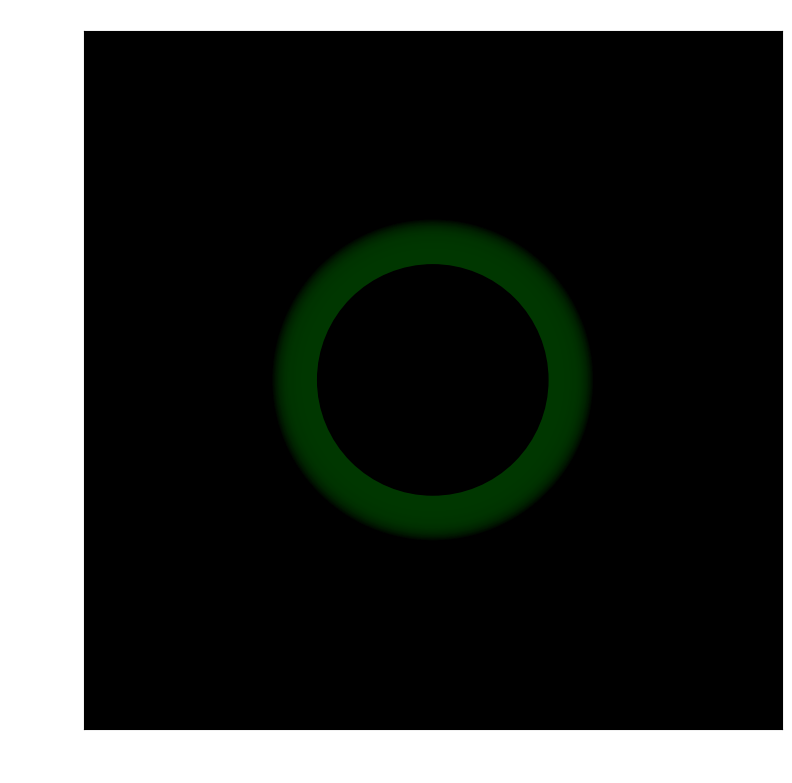

Generate this figure with matplotlib:
import numpy as np
import matplotlib.pyplot as plt
from matplotlib.animation import FuncAnimation

# Constants and Parameters
G = 6.67430e-11
c = 3e8
M = 5e30
a = 0.7
r_g = G * M / c**2
r_plus = r_g * (1 + np.sqrt(1 - a**2))  # Outer event horizon

# Accretion Disk Drawing
def accretion_disk(ax, inner=1.2, outer=6, rings=300):
    for r in np.linspace(inner, outer, rings):
        alpha = 1 - (r - inner) / (outer - inner)
        color = (alpha**2, alpha**0.4, 0)
        circle = plt.Circle((0, 0), r * r_g, color=color, fill=True, alpha=0.07, zorder=1)
        ax.add_artist(circle)

# Photon Trajectory
def simulate_photon(r0, phi0, steps, b):
    dt = 0.01
    r = r0
    phi = phi0
    x_vals, y_vals = [], []
    sizes, colors = [], []

    for _ in range(steps):
        if r <= r_plus:
            break
        try:
            dr = np.sqrt(1 - (b**2 / r**2) * (1 - 2 * r_g / r + (a * r_g / r)**2))
        except:
            break
        dphi = b / r**2
        r -= dr * dt
        phi += dphi * dt

        x = r * np.cos(phi)
        y = r * np.sin(phi)
        x_vals.append(x)
        y_vals.append(y)

        dilation = 1 / (1 - r_plus / r)
        sizes.append(min(10, 2.5 * dilation**0.3))

        redshift = min(1, (r_plus / r)**0.5)
        color = (1.0, 1 - redshift, 0)
        colors.append(color)

    return np.array(x_vals), np.array(y_vals), np.array(sizes), colors

# Simulation Parameters
r0 = 12 * r_g
phi0 = np.pi
b = 4.5 * r_g
steps = 4000
x_vals, y_vals, sizes, colors = simulate_photon(r0, phi0, steps, b)
n_frames = len(x_vals)

# Plot Setup
fig, ax = plt.subplots(figsize=(8, 8))
ax.set_aspect('equal')
limit = 13 * r_g
ax.set_xlim(-limit, limit)
ax.set_ylim(-limit, limit)
ax.set_facecolor("black")

# Accretion disk
accretion_disk(ax)

# Visibly exaggerated black hole (to make it appear on the plot)
bh_radius = r_plus * 2.5  # Exaggerated size for visibility
blackhole = plt.Circle((0, 0), bh_radius, color='black', zorder=15)
ax.add_artist(blackhole)

# Photon dot and trail
dot, = ax.plot([], [], 'o', markersize=6, zorder=20)
trail, = ax.plot([], [], color='orange', lw=1.2, alpha=0.8)

def init():
    dot.set_data([], [])
    trail.set_data([], [])
    dot.set_color('orange')
    return dot, trail

# Update Function
def update(frame):
    if frame >= n_frames:
        return dot, trail

    dot.set_data([x_vals[frame]], [y_vals[frame]])
    dot.set_color(colors[frame])
    dot.set_markersize(sizes[frame])
    trail.set_data(x_vals[:frame+1], y_vals[:frame+1])
    return dot, trail


# Animate
ani = FuncAnimation(fig, update, init_func= init, frames=n_frames, interval=10, blit=False)

# Final Touches
plt.title("Kerr Black Hole", color='white')
plt.xlabel("x (m)", color='white')
plt.ylabel("y (m)", color='white')
ax.tick_params(colors='white')
plt.tight_layout()
plt.show()
